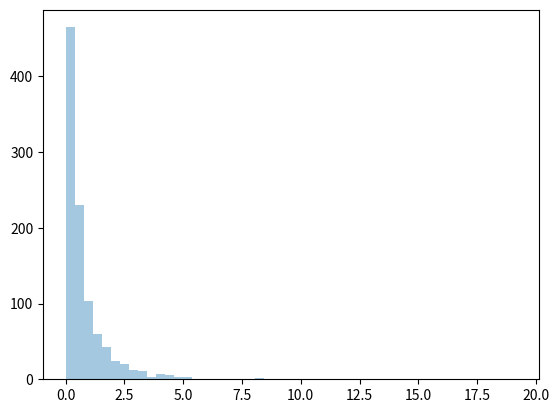

This figure's Python source:
from numpy import random
import matplotlib.pyplot as plt
import seaborn as sns

x = random.pareto(a=2, size=(2, 3))
print(x)

sns.distplot(random.pareto(a=2, size=1000), kde=False)
plt.show()
